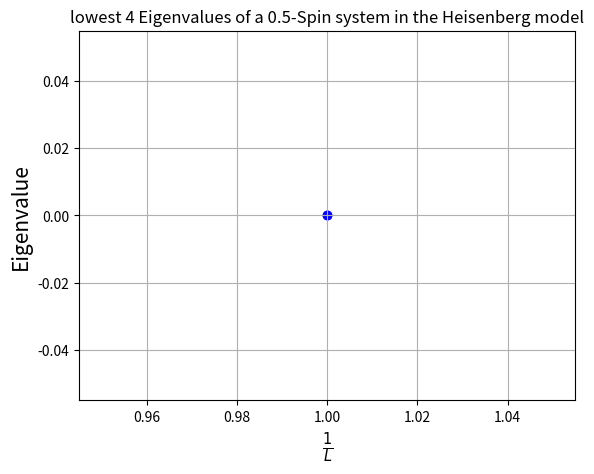
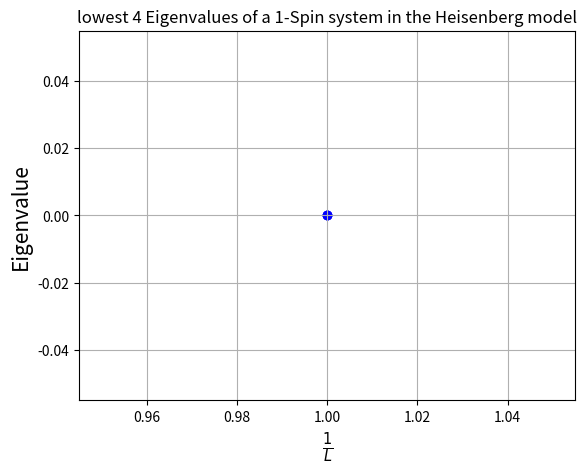

Write Python code to recreate these figures, in order. (Note: this script raises an exception after producing the figures.)
# %% [markdown]
# # Physics767 Execrcies sheet 2 Leonhard Moske
# 
# ## Exercise 5
# 
# Generating all basis states of a $L$- Spin System with spin quantum number $s$.

# %%
import numpy as np
import itertools as it
import sympy

def genBasis(L, s): #L number of spins, s total spin
    posSpins = np.linspace(-s, s, int((2*s+1)), dtype = float)#generate List of all possible z projections
    #print("possible Spins ", posSpins)
    tmp = it.product(posSpins, repeat = L) # generate object that itterates over all combinations
    return np.asarray([i for i in tmp]) # assemble the list



# %%
Basis = genBasis(2,1.5)
print(Basis)

# %% [markdown]
# ## Exercis 6
# 
# calculate the matrix elements of the antiferromagnetic spin $s$ Hamiltonian of the Heisenberg model with open boundary conditions.
# 
# $H = J \sum_{i=1}^{L-1}\left[ \frac{1}{2} \left(S_i^+S_{i+1}^- + S_i^-S_{i+1}^+\right) + S_i^zS_{i+1}^z\right]$

# %%
lMaxhalf = 2 # maximal number of s=0.5
lMaxone = 2 # maximal number of s=1

# %%
def Splus(oldcoef, state, site, s): # site counted from 0 , passed with copy
                        # return new coefficient and new state 
    if (state[site] >= s): # if state is s the operator will return 0
        return 0, np.zeros(L)
    coef = np.sqrt(s*(s+1) - state[site] * (state[site] + 1)) #calculate new coef
    state[site] = state[site] + 1 # update spin state
    return coef*oldcoef, state 

def Sminus(oldcoef, state, site, s): # analog to Splus
    if (state[site] <= -s ):
        return 0, np.zeros(L)
    coef = np.sqrt(s*(s+1) - state[site] * (state[site] - 1))
    state[site] = state[site] - 1
    return coef*oldcoef, state 

def Sz(coef, state, site): 
    return state[site]*coef, state

def Hamiltonian(J, statei, L, statej, s):
    H = 0
    for i in range(L-1): #apply the operators to every site until L-1
        coef1, state1 = Splus(*Sminus(1, np.copy(statei), i+1, s), i, s)
        coef2, state2 = Sminus(*Splus(1, np.copy(statei), i+1, s), i, s)
        coef3, state3 = Sz(*Sz(1, np.copy(statei), i+1), i)
        if np.array_equal(state1, statej): #compare if (<i|H)|j> is 0 for every term
            H += coef1*J*0.5
        if np.array_equal(state2, statej):
            H += coef2*J*0.5
        if np.array_equal(state3, statej):
            H += coef3 * J
    return H

def calcMatrix(Basis, J, L, s):# calculate the basis by calculating the hamiltonian with all combination from the basis
    Matrix = np.empty((len(Basis),len(Basis)))
    for i, j in it.product(range(len(Basis)), repeat=2):
        Matrix[i,j] = Hamiltonian(J, Basis[i], L, Basis[j], s)
    return Matrix


# %%
J = 1
s = 0.5
L = 3

matrix = calcMatrix(genBasis(L,s), J, L, s)

sympy.Matrix(matrix)

# %%
Evalues , Evectors = np.linalg.eigh(matrix) # calculate the eigenvalues

sympy.Matrix(Evalues)

# %% [markdown]
# Ploting the lowest 4 Eigenvalues for $s=\frac{1}{2}$ and $s = 1$ as a function of $\frac{1}{L}$

# %%
import matplotlib.pyplot as plt
from timeit import default_timer as timer

J = 1
s = 0.5

measureTime = []
times = []
Length = []


for L in range(1,lMaxhalf):
    start = timer()
    matrix = calcMatrix(genBasis(L,s), J, L, s)
    Evalues , Evectors = np.linalg.eigh(matrix) # calculate the eigenvalues
    if len(Evalues) >= 4: # print the lowest 4 Eigenvalues
        plt.scatter([1/L]*4, np.sort(Evalues)[:4], color = "blue")
    else:
        plt.scatter([1/L]*len(Evalues), np.sort(Evalues), color = "blue")
    times.append(timer() - start)
    Length.append(L)

plt.title(f"lowest 4 Eigenvalues of a {s}-Spin system in the Heisenberg model")
plt.xlabel(r"$\frac{1}{L}$", fontsize = 15)
plt.ylabel("Eigenvalue", fontsize = 15)
plt.grid()
plt.show()

s = 1

measureTime.append([Length, times])
times = []
Length = []

for L in range(1,lMaxone):
    start = timer()
    matrix = calcMatrix(genBasis(L,s), J, L, s)
    Evalues , Evectors = np.linalg.eigh(matrix) # calculate the eigenvalues
    if len(Evalues) >= 4: #print the lowest 4 eigenvalues
        plt.scatter([1/L]*4, np.sort(Evalues)[:4], color = "blue")
    else:
        plt.scatter([1/L]*len(Evalues), np.sort(Evalues), color = "blue")
    times.append(timer() - start)
    Length.append(L)
    
measureTime.append([Length, times])
times = []
Length = []

plt.title(f"lowest 4 Eigenvalues of a {s}-Spin system in the Heisenberg model")
plt.xlabel(r"$\frac{1}{L}$", fontsize = 15)
plt.ylabel("Eigenvalue", fontsize = 15)
plt.grid()
plt.show()

# %% [markdown]
# ## Exercise 7
# 
# Show that the Hamiltonian commutes with the total $z$ projection and use it to generate a block diagonal hamiltonian

# %%
def totalZ(state, L):
    totalZ = 0
    for i in range(L):
        totalZ += Sz(1, state, i)[0]
    return totalZ

def totalZmatrix(Basis, L):# calculate the basis by calculating the hamiltonian with all combination from the basis
    Matrix = np.zeros((len(Basis),len(Basis))) # since we know that the basisstates are eigenstates of totalZ we only have to compute the diagonal 
    for i in range(len(Basis)):
        Matrix[i,i] = totalZ(Basis[i], L)
    return Matrix

# def splitBasisfast(Basis, L):
#     totalZofBasis = [totalZ(state, L) for state in Basis]
#     return [Basis[totalZofBasis == totalZ(i)] for i in Basis]

def splitBasis(Basis, L):
    splitBasis= []
    sortedBasis = sorted(Basis, key = lambda state : (totalZ(state, L)))
    tmpBasis = []
    oldz = totalZ(sortedBasis[0],L)
    for state in sortedBasis:
        z = totalZ(state, L)
        if z != oldz:
            splitBasis.append(tmpBasis)
            tmpBasis = [state]
            oldz = z
        else:
            tmpBasis.append(state)
            oldz = z
    splitBasis.append(tmpBasis)  
    return splitBasis

# %% [markdown]
# Calculating the commutator to show that the Hamiltonian and the total Spin operator have the same eigenbasis.

# %%
L = 4 # change it how you like
s = 0.5 # change it how you like


zMatrix = totalZmatrix(genBasis(L, s),L)
hMatrix = calcMatrix(genBasis(L,s),J,L,s)

sympy.Matrix(np.matmul(zMatrix, hMatrix) - np.matmul(hMatrix, zMatrix)) # calculating the commutator of the totalZ matrix and the hamiltonian
                                                                        # it should always be 0

# %%
J = 1
s = 0.5

print(splitBasisfast(genBasis(L,s),L))

for L in range(1,lMaxhalf+1):
    start = timer()
    Basis = splitBasis(genBasis(L,s),L)# sort the basis by the total spin
    allEvalues = []
    for stotal in Basis:
        matrix = calcMatrix(stotal, J, L, s)
        #print(matrix)
        Evalues , Evectors = np.linalg.eigh(matrix) # calculate the eigenvalues
        allEvalues = np.append(allEvalues , Evalues)
    allEvalues = allEvalues.flatten()
    #print(allEvalues)
    if len(allEvalues) >= 4: # print the lowest 4 Eigenvalues
        plt.scatter([1/L]*4, np.sort(allEvalues)[:4], color = "blue")
    else:
        plt.scatter([1/L]*len(allEvalues), np.sort(allEvalues), color = "blue")
    times.append(timer() - start)
    Length.append(L)

measureTime.append([Length, times])
times = []
Length = []

plt.title(f"lowest 4 Eigenvalues of a {s}-Spin system in the Heisenberg model with rearanged basis")
plt.xlabel(r"$\frac{1}{L}$", fontsize = 15)
plt.ylabel("Eigenvalue", fontsize = 15)
plt.grid()
plt.show()

s = 1
    
for L in range(1,lMaxone+1):
    start = timer()
    #print(genBasis(L,s), J, L, s)
    Basis = splitBasis(genBasis(L,s),L)# sort the basis by the total spin
    #print(Basis)
    allEvalues = []
    #print(allEvalues)
    for stotal in Basis:
        matrix = calcMatrix(stotal, J, L, s)
        Evalues , Evectors = np.linalg.eigh(matrix) # calculate the eigenvalues
        #print(L, Evalues, allEvalues)
        allEvalues = np.append(allEvalues , Evalues)
    allEvalues = allEvalues.flatten()
    if len(allEvalues) >= 4: # print the lowest 4 Eigenvalues
        plt.scatter([1/L]*4, np.sort(allEvalues)[:4], color = "blue")
    else:
        plt.scatter([1/L]*len(allEvalues), np.sort(allEvalues), color = "blue")
    times.append(timer() - start)
    Length.append(L)
    
measureTime.append([Length, times])
times = []
Length = []


plt.title(f"lowest 4 Eigenvalues of a {s}-Spin system in the Heisenberg model with rearanged basis")
plt.xlabel(r"$\frac{1}{L}$", fontsize = 15)
plt.ylabel("Eigenvalue", fontsize = 15)
plt.grid()
plt.show()

# %% [markdown]
# With a rearagned basis i can add one state more than without. 

# %%

labels = [r"$s= \frac{1}{2}$", r"$s= 1$",r"$s= \frac{1}{2}$ rearanged basis", r"$s= 1$ rearanged basis"]

for i, x in enumerate(measureTime):
    plt.scatter(x[0], x[1], label = labels[i])


plt.xlabel(r"$L$")
plt.ylabel(r"computation time [$s$]")
plt.yscale("log")
plt.legend()
plt.show()

for i, x in enumerate(measureTime):
    plt.scatter(x[0], x[1], label = labels[i])


plt.xlabel(r"$L$")
plt.ylabel(r"computation time [$s$]")
plt.legend()
plt.show()
